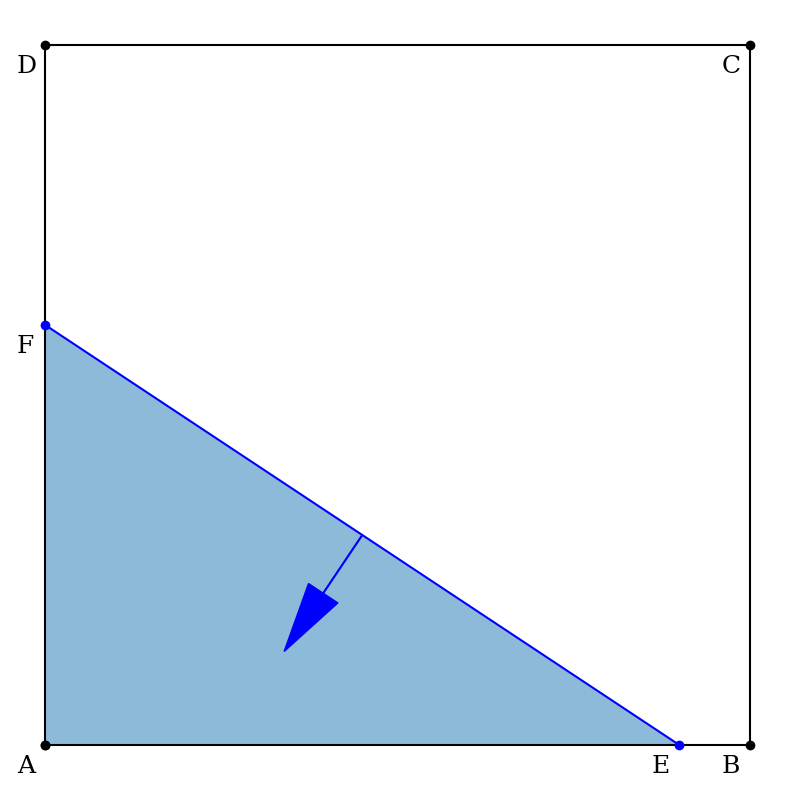

Here is the Python script that generated this plot:
#import matplotlib.pyplot as plt
#x = range(1,10)
#y = range(1,10)
#plt.plot(x,y,'o')
#plt.show()

import matplotlib.pyplot as plt
import numpy as np
import matplotlib.patches as mpatches



# neighbour-intersection
E   = [0.9, 0]
F   = [0, 0.6]

# meta-intersection
#E   = [1, 0.3]
#F   = [0, 0.8]

G   = 0.5*(np.array(E)+np.array(F))
EF  = np.array(F) - np.array(E)
n   = -0.1*np.array([EF[1], -EF[0]])/np.linalg.norm(EF)

pt0 = [0, 0]
pt1 = [1, 0]
pt2 = [1, 1]
pt3 = [0, 1]
ptx = [pt0[0], pt1[0], pt2[0], pt3[0], pt0[0]]
pty = [pt0[1], pt1[1], pt2[1], pt3[1], pt0[1]]

EFx = [E[0], F[0]]
EFy = [E[1], F[1]]

liquidx = [pt0[0], pt1[0], E[0], F[0]]
liquidy = [pt0[1], pt1[1], E[1], F[1]]

font = {'family': 'serif',
        'color':  'black',
        'weight': 'normal',
        'size': 18,
        }

plt.figure(figsize=(10,10))
plt.axis('off')
plt.plot(ptx, pty, marker = 'o', color = 'k')
plt.fill(liquidx, liquidy, zorder=0, alpha=0.5)
plt.plot(EFx, EFy, marker = 'o', color = 'b')
plt.arrow(G[0], G[1], n[0], n[1], head_width=0.05, head_length=0.1, fc='b', ec='b')

# text
delta = -0.04
plt.text(pt0[0]+delta, pt0[1]+delta, 'A', fontdict=font)
plt.text(pt1[0]+delta, pt1[1]+delta, 'B', fontdict=font)
plt.text(pt2[0]+delta, pt2[1]+delta, 'C', fontdict=font)
plt.text(pt3[0]+delta, pt3[1]+delta, 'D', fontdict=font)
plt.text(E[0]+delta, E[1]+delta, 'E', fontdict=font)
plt.text(F[0]+delta, F[1]+delta, 'F', fontdict=font)

plt.show()
